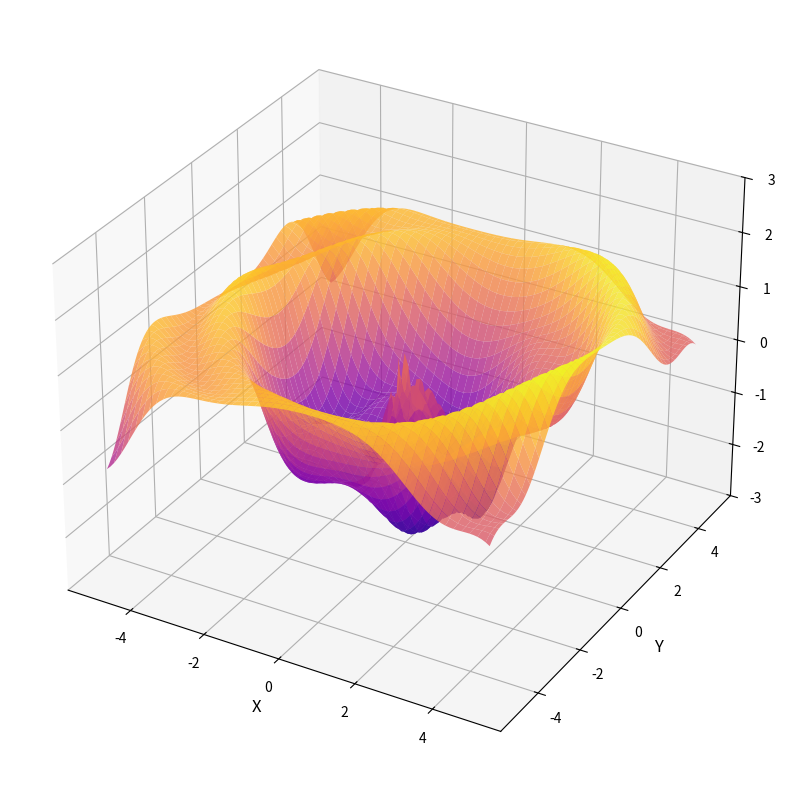

The matplotlib source for this figure: (Note: this script raises an exception after producing the figure.)
import numpy as np
import matplotlib.pyplot as plt
from matplotlib.animation import FuncAnimation
from mpl_toolkits.mplot3d import Axes3D
from matplotlib import cm

# Create a figure and 3D axis
fig = plt.figure(figsize=(10, 8))
ax = fig.add_subplot(111, projection='3d')

# Set up the domain
x = np.linspace(-5, 5, 100)
y = np.linspace(-5, 5, 100)
X, Y = np.meshgrid(x, y)

# Set up the animation parameters
frames = 100
t_max = 10
t_values = np.linspace(0, t_max, frames)

# Initialize the surface plot
surf = [ax.plot_surface(X, Y, np.zeros_like(X), cmap=cm.plasma, alpha=0.8)]

# Function for updating the animation
def update(frame):
    # Clear the previous surface
    surf[0].remove()
    
    # Get the current time value
    t = t_values[frame]
    
    # Calculate the z-coordinate using a complex mathematical function
    # This combines several mathematical concepts:
    # - Sine waves with varying frequencies
    # - Damped oscillations based on the distance from the origin
    # - Time-varying phase shifts
    
    R = np.sqrt(X**2 + Y**2)
    theta = np.arctan2(Y, X)
    
    # First term: Modulated sine wave
    Z1 = 2 * np.sin(R - t) * np.exp(-0.1 * R)
    
    # Second term: Ripple effect with time-varying phase
    Z2 = 0.5 * np.sin(3 * R - 2 * t) * np.cos(theta)
    
    # Third term: Rotating spiral pattern
    Z3 = 0.3 * np.sin(5 * theta + t) * np.exp(-0.2 * R)
    
    # Fourth term: Bessel-like function
    Z4 = np.cos(R) * np.sin(t) * np.exp(-0.05 * R**2)
    
    # Combine all terms
    Z = Z1 + Z2 + Z3 + Z4
    
    # Update the plot with the new surface
    surf[0] = ax.plot_surface(X, Y, Z, cmap=cm.plasma, alpha=0.8)

    return surf

# Set up the axis labels and limits
ax.set_xlabel('X', fontsize=12)
ax.set_ylabel('Y', fontsize=12)
ax.set_zlabel('Z', fontsize=12)
ax.set_zlim(-3, 3)

# Create the animation
ani = FuncAnimation(fig, update, frames=frames, interval=100, blit=False)

# Display the animation
plt.tight_layout()
plt.show()

# Uncomment the following line to save the animation
ani.save('claude_wave.mp4', writer='ffmpeg', fps=15, dpi=200)